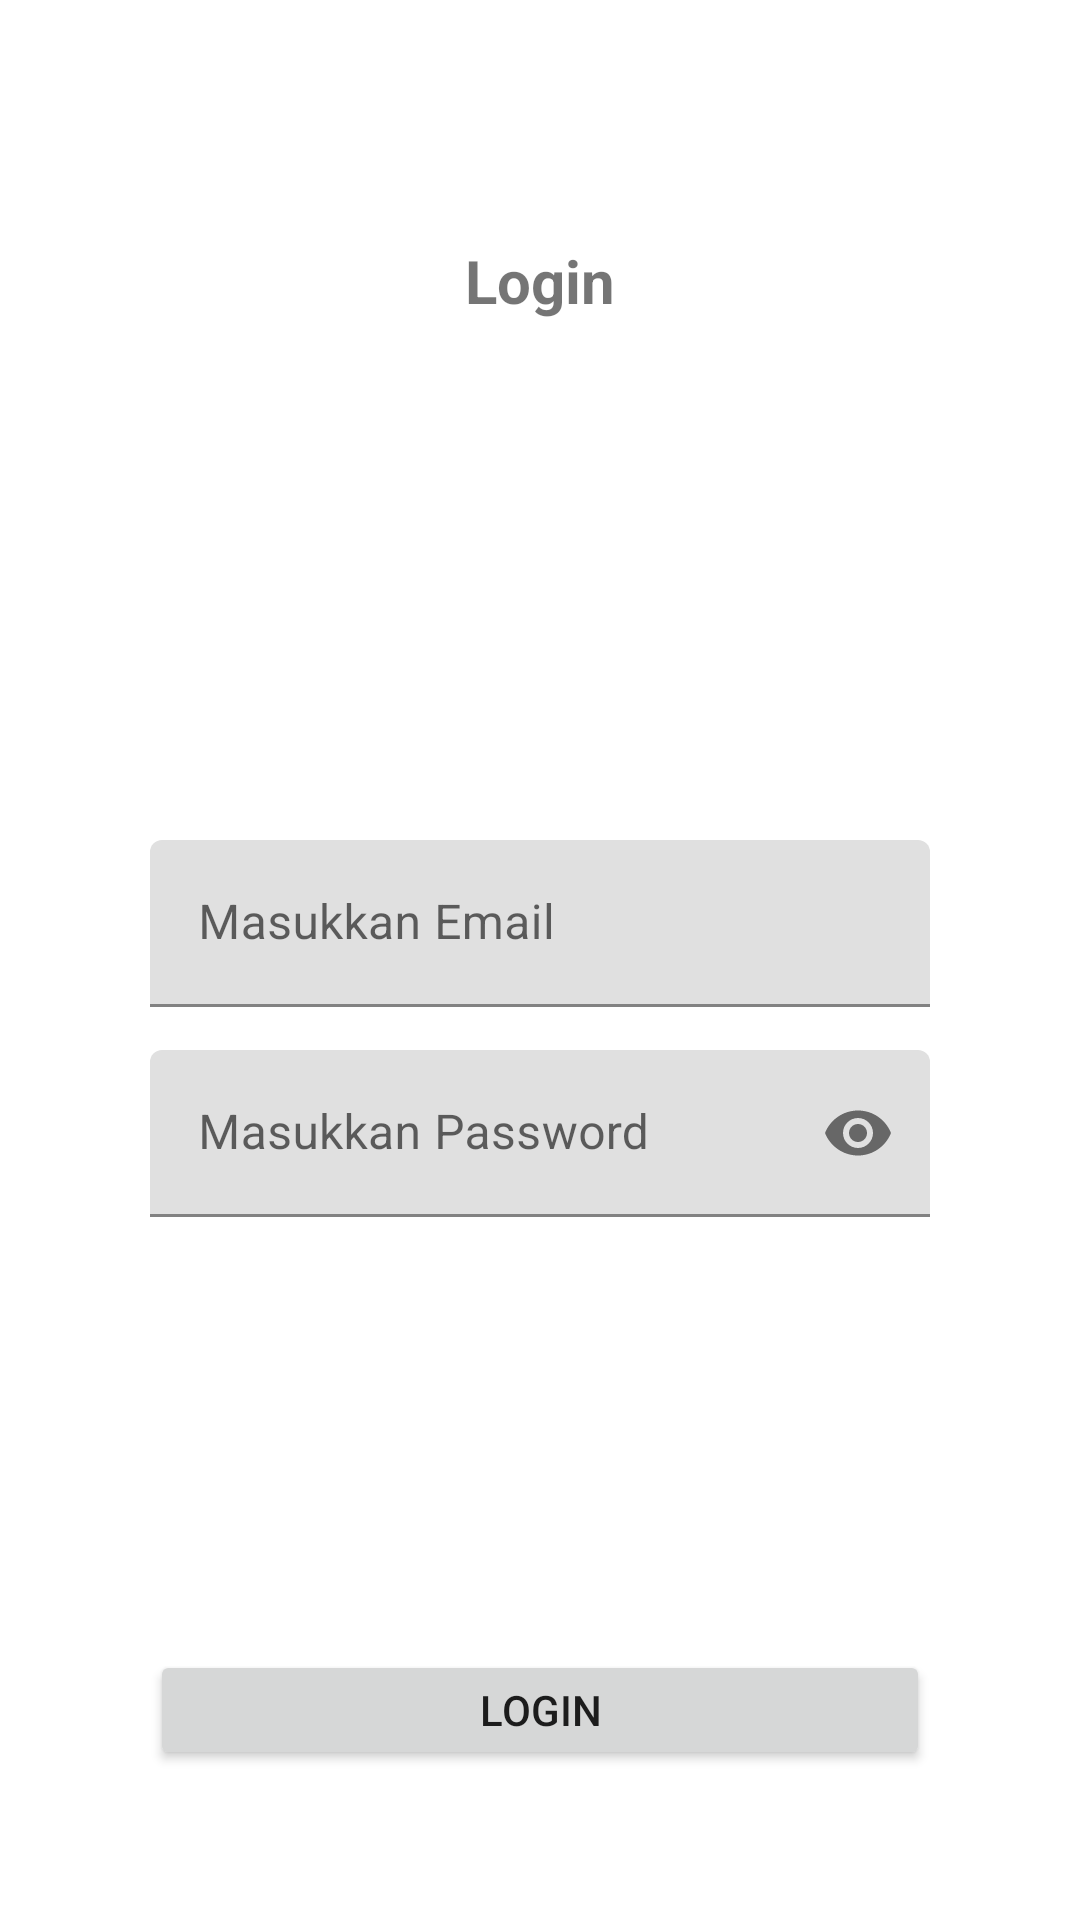

Here is an Android app screen rendered from its layout file. Give the layout XML and the strings, colors and styles it references.
<!-- AndroidManifest.xml: application theme Theme.LatihanFirebase -->
<!-- res/layout/activity_main.xml -->
<?xml version="1.0" encoding="utf-8"?>
<RelativeLayout xmlns:android="http://schemas.android.com/apk/res/android"
    xmlns:app="http://schemas.android.com/apk/res-auto"
    xmlns:tools="http://schemas.android.com/tools"
    android:layout_width="match_parent"
    android:layout_height="match_parent"
    tools:context=".MainActivity"
    android:padding="50dp">

    <TextView
        android:id="@+id/login"
        android:text="Login"
        android:gravity="center"
        android:textStyle="bold"
        android:textSize="20dp"
        android:layout_marginTop="30dp"
        android:layout_width="match_parent"
        android:layout_height="wrap_content"/>

    <ImageView
        android:id="@+id/imageLogin"
        android:layout_width="150dp"
        android:layout_height="130dp"
        android:layout_marginTop="80dp"
        android:layout_centerHorizontal="true"/>

    <com.google.android.material.textfield.TextInputLayout
        android:layout_width="match_parent"
        android:layout_height="wrap_content"
        android:layout_marginTop="230dp">

        <EditText
            android:id="@+id/email"
            android:layout_width="match_parent"
            android:layout_height="wrap_content"
            android:hint="Masukkan Email"
            tools:ignore="SpeakableTextPresentCheck"
            />

    </com.google.android.material.textfield.TextInputLayout>

    <com.google.android.material.textfield.TextInputLayout
        android:layout_width="match_parent"
        android:layout_height="wrap_content"
        tools:ignore="ExtraText"
        app:endIconMode="password_toggle"
        android:layout_marginTop="300dp">

    <EditText
        android:id="@+id/passwordLogin"
        android:layout_width="match_parent"
        android:layout_height="wrap_content"
        android:hint="Masukkan Password"
        android:inputType="textPassword"
        android:minHeight="48dp"
        tools:ignore="SpeakableTextPresentCheck" />

    </com.google.android.material.textfield.TextInputLayout>



    <Button
        android:id="@+id/btnlogin"
        android:text="Login"
        android:layout_width="match_parent"
        android:layout_height="wrap_content"
        android:layout_marginTop="500dp"/>

    <TextView
        android:id="@+id/toRegister"
        android:text="Belum punya akun?"
        android:layout_marginTop="550dp"
        android:gravity="center"
        android:layout_width="match_parent"
        android:layout_height="wrap_content"/>

</RelativeLayout>
<!-- resources referenced by this layout -->
<resources>
  <style name="Theme.LatihanFirebase" parent="Theme.MaterialComponents.DayNight.DarkActionBar">
          
          <item name="colorPrimary">@color/purple_500</item>
          <item name="colorPrimaryVariant">@color/purple_700</item>
          <item name="colorOnPrimary">@color/white</item>
          
          <item name="colorSecondary">@color/teal_200</item>
          <item name="colorSecondaryVariant">@color/teal_700</item>
          <item name="colorOnSecondary">@color/black</item>
          
          <item name="android:statusBarColor">?attr/colorPrimaryVariant</item>
          
      </style>
  <!-- not gathered from this repository: default colours our renderer supplied (Android Studio template values) -->
  <color name="purple_500">#FF6200EE</color>
  <color name="purple_700">#FF3700B3</color>
  <color name="teal_200">#FF03DAC5</color>
  <color name="teal_700">#FF018786</color>
  <color name="black">#FF000000</color>
  <color name="white">#FFFFFFFF</color>
</resources>
